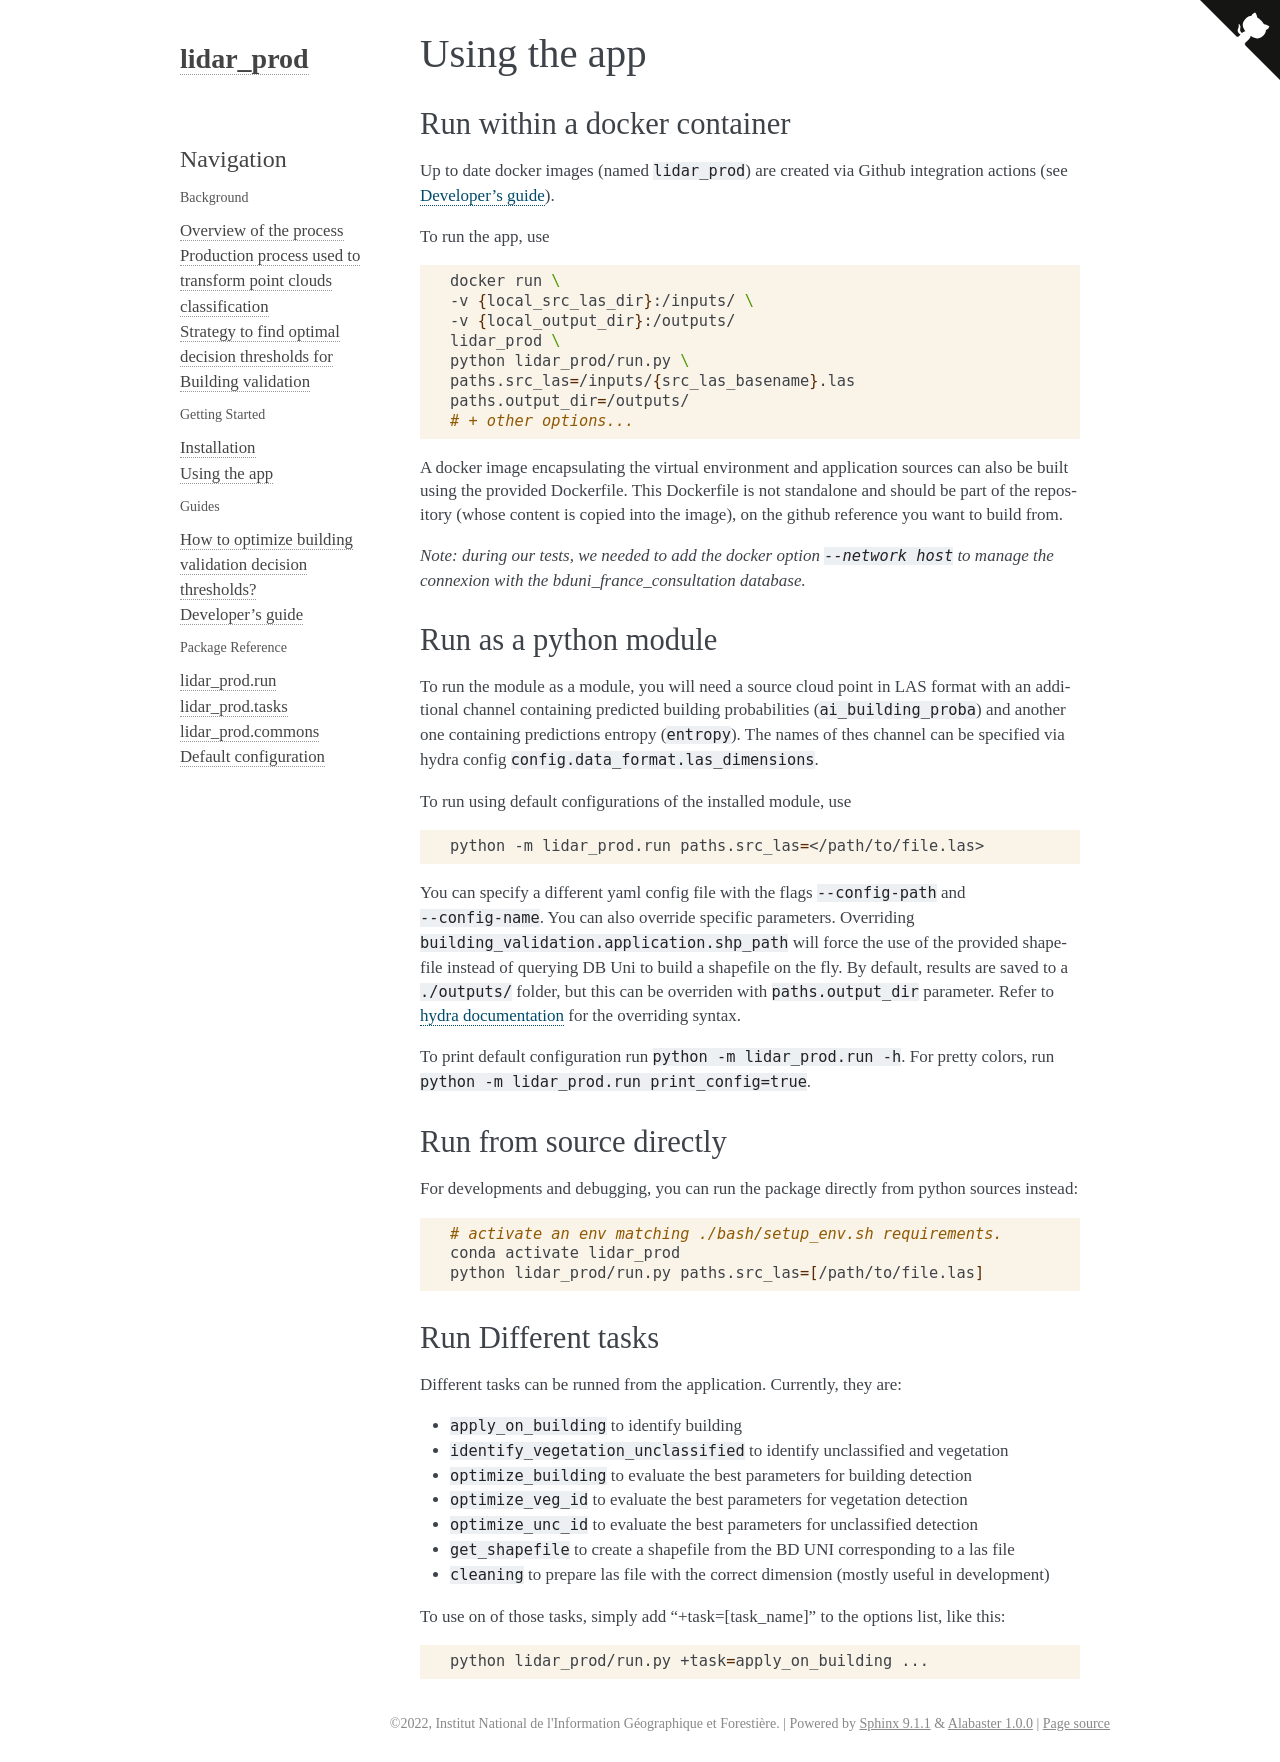

repository: IGNF/lidar-prod · page: tutorials/use.html · generator: sphinx

# Using the app

## Run within a docker container

Up to date docker images (named `lidar_prod`) are created via Github integration actions (see [Developer's guide](../guides/development.md)).

To run the app, use

```bash
docker run \
-v {local_src_las_dir}:/inputs/ \
-v {local_output_dir}:/outputs/
lidar_prod \
python lidar_prod/run.py \
paths.src_las=/inputs/{src_las_basename}.las
paths.output_dir=/outputs/
# + other options...

```

A docker image encapsulating the virtual environment and application sources can also be built using the provided Dockerfile. This Dockerfile is not standalone and should be part of the repository (whose content is copied into the image), on the github reference you want to build from.

*Note: during our tests, we needed to add the docker option `--network host` to manage the connexion with the bduni_france_consultation database.*

## Run as a python module
To run the module as a module, you will need a source cloud point in LAS format with an additional channel containing predicted building probabilities (`ai_building_proba`) and another one containing predictions entropy (`entropy`). The names of thes channel can be specified via hydra config `config.data_format.las_dimensions`.

To run using default configurations of the installed module, use
```bash
python -m lidar_prod.run paths.src_las=</path/to/file.las>
```

You can specify a different yaml config file with the flags `--config-path` and `--config-name`. You can also override specific parameters. Overriding `building_validation.application.shp_path` will force the use of the provided shapefile instead of querying DB Uni to build a shapefile on the fly. By default, results are saved to a `./outputs/` folder, but this can be overriden with `paths.output_dir` parameter. Refer to [hydra documentation](https://hydra.cc/docs/next/tutorials/basic/your_first_app/config_file/) for the overriding syntax.

To print default configuration run `python -m lidar_prod.run -h`. For pretty colors, run `python -m lidar_prod.run print_config=true`.

## Run from source directly

For developments and debugging, you can run the package directly from python sources instead:

```bash
# activate an env matching ./bash/setup_env.sh requirements.
conda activate lidar_prod
python lidar_prod/run.py paths.src_las=[/path/to/file.las]
```
## Run Different tasks

Different tasks can be runned from the application. Currently, they are:
- `apply_on_building` to identify building
- `identify_vegetation_unclassified` to identify unclassified and vegetation
- `optimize_building` to evaluate the best parameters for building detection
- `optimize_veg_id` to evaluate the best parameters for vegetation detection
- `optimize_unc_id` to evaluate the best parameters for unclassified detection
- `get_shapefile` to create a shapefile from the BD UNI corresponding to a las file
- `cleaning` to prepare las file with the correct dimension (mostly useful in development)

To use on of those tasks, simply add "+task=[task_name]" to the options list, like this:
```bash
python lidar_prod/run.py +task=apply_on_building ...
```
